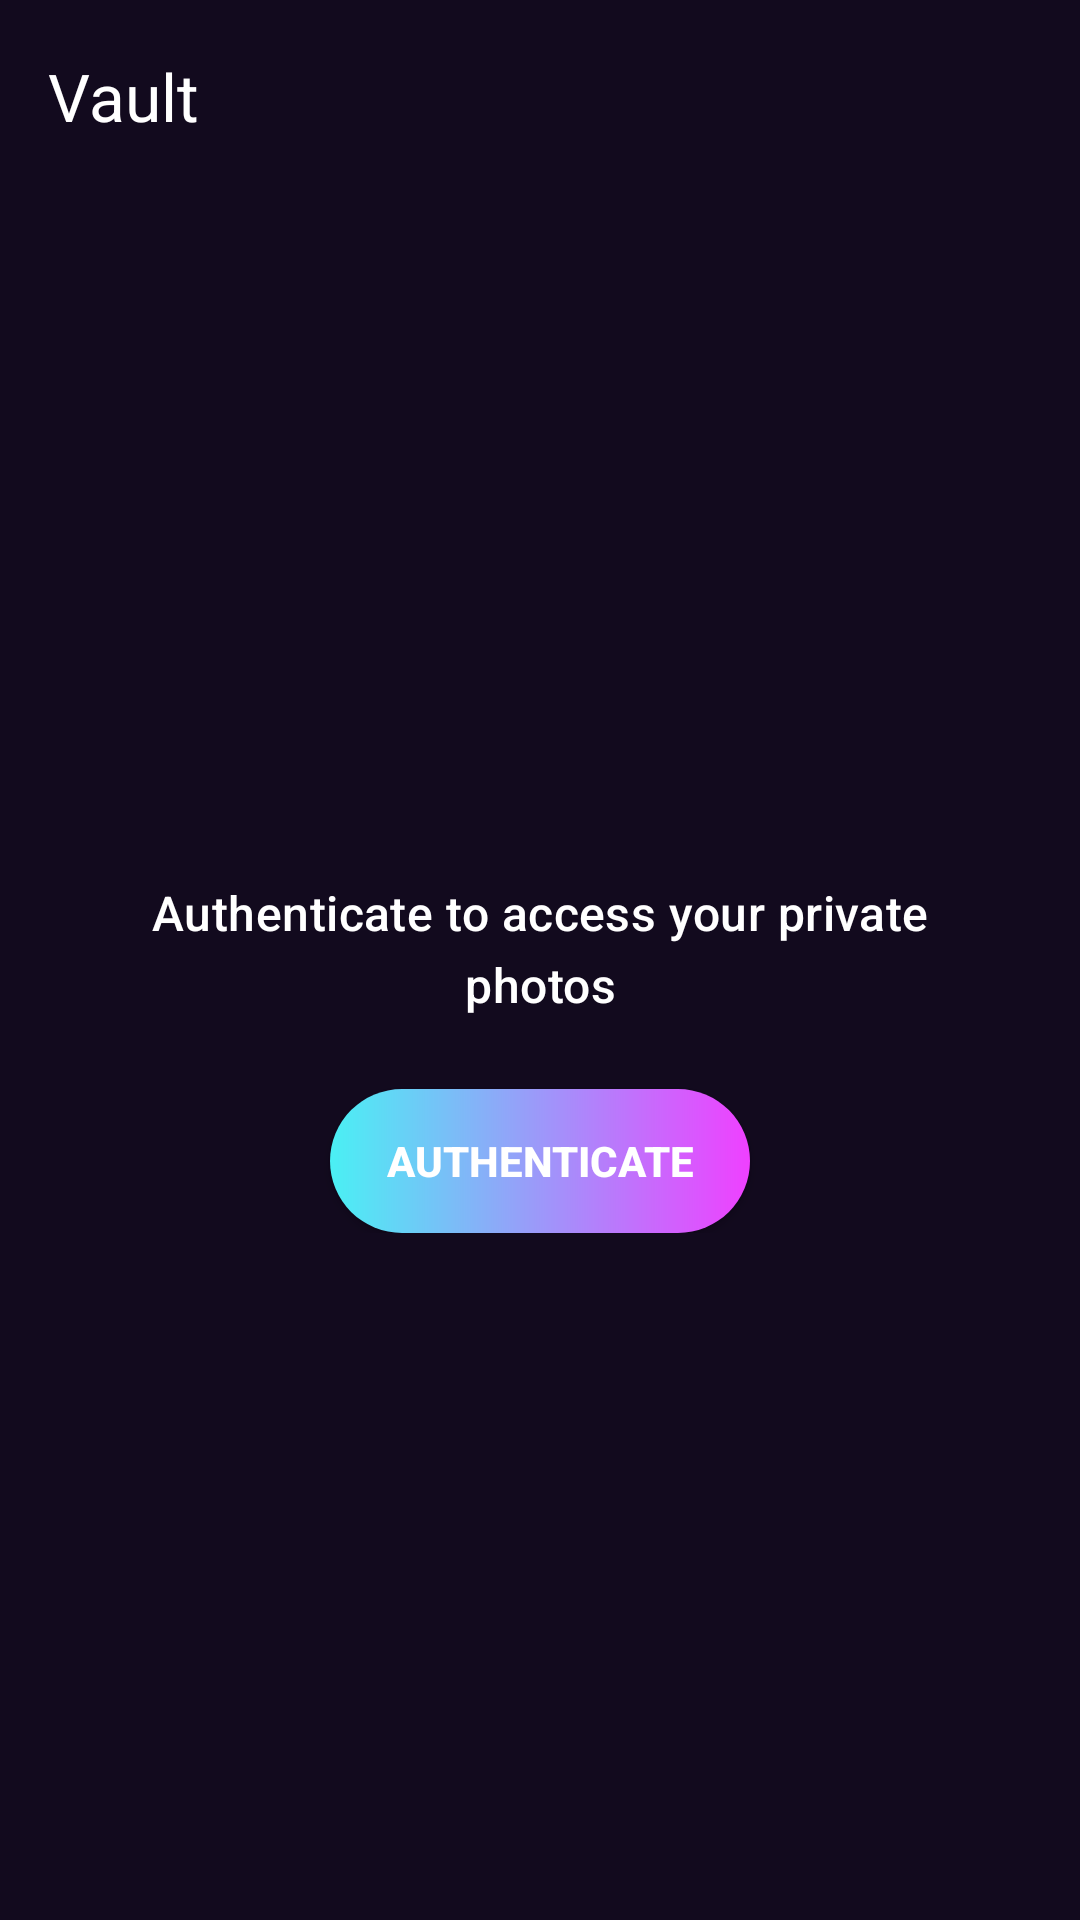

Produce the Android XML layout that renders to this screen, including the resource entries it uses.
<!-- AndroidManifest.xml: application theme Theme.SD_Contextcam -->
<!-- res/layout/activity_vault.xml -->
<?xml version="1.0" encoding="utf-8"?>
<androidx.constraintlayout.widget.ConstraintLayout xmlns:android="http://schemas.android.com/apk/res/android"
    xmlns:app="http://schemas.android.com/apk/res-auto"
    xmlns:tools="http://schemas.android.com/tools"
    android:layout_width="match_parent"
    android:layout_height="match_parent"
    android:background="#120A1E"
    tools:context=".VaultActivity">

    <com.google.android.material.appbar.AppBarLayout
        android:id="@+id/appBarLayout"
        android:layout_width="match_parent"
        android:layout_height="wrap_content"
        android:background="#120A1E"
        app:elevation="0dp"
        app:layout_constraintTop_toTopOf="parent">

        <com.google.android.material.appbar.MaterialToolbar
            android:id="@+id/toolbar"
            android:layout_width="match_parent"
            android:layout_height="?attr/actionBarSize"
            app:title="@string/vault_title"
            app:titleTextColor="#FFFFFF"
            app:theme="@style/ThemeOverlay.MaterialComponents.Dark.ActionBar" />

    </com.google.android.material.appbar.AppBarLayout>


    <LinearLayout
        android:id="@+id/authLayout"
        android:layout_width="match_parent"
        android:layout_height="wrap_content"
        android:gravity="center"
        android:orientation="vertical"
        android:padding="32dp"
        app:layout_constraintBottom_toBottomOf="parent"
        app:layout_constraintTop_toBottomOf="@id/appBarLayout">

        <TextView
            android:id="@+id/authPromptText"
            style="@style/TextAppearance.Material3.TitleMedium"
            android:layout_width="wrap_content"
            android:layout_height="wrap_content"
            android:gravity="center"
            android:text="@string/vault_auth_prompt"
            android:textColor="#FFFFFF" />


        <androidx.appcompat.widget.AppCompatButton
            android:id="@+id/authenticateButton"
            android:layout_width="140dp"
            android:layout_height="wrap_content"
            android:layout_marginTop="24dp"
            android:background="@drawable/gradient_button_background"
            android:text="@string/vault_auth_button"
            android:textColor="#FFFFFF"
            android:textStyle="bold"
            app:backgroundTint="@null" />
    </LinearLayout>


    <androidx.recyclerview.widget.RecyclerView
        android:id="@+id/vaultRecyclerView"
        android:layout_width="0dp"
        android:layout_height="0dp"
        android:clipToPadding="false"
        android:padding="4dp"
        android:visibility="gone"
        app:layout_constraintBottom_toBottomOf="parent"
        app:layout_constraintEnd_toEndOf="parent"
        app:layout_constraintStart_toStartOf="parent"
        app:layout_constraintTop_toBottomOf="@id/appBarLayout"
        tools:listitem="@layout/item_vault_photo" />


    <TextView
        android:id="@+id/emptyVaultText"
        style="@style/TextAppearance.Material3.BodyLarge"
        android:layout_width="wrap_content"
        android:layout_height="wrap_content"
        android:text="@string/vault_empty_text"
        android:textColor="#AAAAAA"
        android:visibility="gone"
        android:drawableTop="@drawable/ic_lock"
        android:drawablePadding="16dp"
        app:drawableTint="#AAAAAA"
        android:gravity="center"
        app:layout_constraintBottom_toBottomOf="parent"
        app:layout_constraintEnd_toEndOf="parent"
        app:layout_constraintStart_toStartOf="parent"
        app:layout_constraintTop_toBottomOf="@id/appBarLayout" />

</androidx.constraintlayout.widget.ConstraintLayout>
<!-- res/layout/item_vault_photo.xml (included above) -->
<?xml version="1.0" encoding="utf-8"?>
<com.google.android.material.card.MaterialCardView xmlns:android="http://schemas.android.com/apk/res/android"
    xmlns:app="http://schemas.android.com/apk/res-auto"
    android:layout_width="match_parent"
    android:layout_height="wrap_content"
    android:layout_margin="4dp"
    app:cardCornerRadius="8dp"
    app:cardElevation="4dp">

    <androidx.constraintlayout.widget.ConstraintLayout
        android:layout_width="match_parent"
        android:layout_height="wrap_content">

        
        <ImageView
            android:id="@+id/photoThumbnail"
            android:layout_width="0dp"
            android:layout_height="0dp"
            android:contentDescription="Encrypted photo"
            android:scaleType="centerCrop"
            app:layout_constraintDimensionRatio="1:1"
            app:layout_constraintEnd_toEndOf="parent"
            app:layout_constraintStart_toStartOf="parent"
            app:layout_constraintTop_toTopOf="parent" />

        
        <ImageView
            android:id="@+id/lockIcon"
            android:layout_width="24dp"
            android:layout_height="24dp"
            android:layout_margin="8dp"
            android:src="@drawable/ic_lock"
            app:layout_constraintEnd_toEndOf="parent"
            app:layout_constraintTop_toTopOf="parent"
            app:tint="@android:color/white" />

    </androidx.constraintlayout.widget.ConstraintLayout>

</com.google.android.material.card.MaterialCardView>
<!-- resources referenced by this layout -->
<resources>
  <!-- drawable gradient_button_background (drawable) -->
  <?xml version="1.0" encoding="utf-8"?>
  <shape xmlns:android="http://schemas.android.com/apk/res/android"
      android:shape="rectangle">
  
      <corners android:radius="24dp" />
  
      <gradient
          android:angle="0"
          android:startColor="#4AF0F4"
          android:endColor="#EF40FF"
          android:type="linear" />
  </shape>
  <!-- drawable ic_lock (drawable) -->
  <vector xmlns:android="http://schemas.android.com/apk/res/android"
      android:width="24dp"
      android:height="24dp"
      android:viewportWidth="24"
      android:viewportHeight="24"
      android:tint="#FFFFFF">
    <path
        android:fillColor="@android:color/white"
        android:pathData="M18,8h-1L17,6c0,-2.76 -2.24,-5 -5,-5S7,3.24 7,6v2L6,8c-1.1,0 -2,0.9 -2,2v10c0,1.1 0.9,2 2,2h12c1.1,0 2,-0.9 2,-2L20,10c0,-1.1 -0.9,-2 -2,-2zM12,17c-1.1,0 -2,-0.9 -2,-2s0.9,-2 2,-2 2,0.9 2,2 -0.9,2 -2,2zM15.1,8L8.9,8L8.9,6c0,-1.71 1.39,-3.1 3.1,-3.1 1.71,0 3.1,1.39 3.1,3.1v2z"/>
  </vector>
  <string name="vault_auth_button">Authenticate</string>
  <string name="vault_auth_prompt">Authenticate to access your private photos</string>
  <string name="vault_empty_text">Your vault is empty</string>
  <string name="vault_title">Vault</string>
  <style name="Theme.SD_Contextcam" parent="Base.Theme.SD_Contextcam" />
  <style name="Base.Theme.SD_Contextcam" parent="Theme.Material3.DayNight.NoActionBar">
          <item name="colorPrimary">@color/primary_color</item>
          <item name="colorPrimaryVariant">@color/primary_dark_color</item>
          <item name="colorOnPrimary">@color/white</item>
          <item name="colorAccent">@color/accent_color</item>
          <item name="android:windowBackground">@color/background_light</item>
      </style>
  <color name="primary_color">#2196F3</color>
  <color name="primary_dark_color">#1976D2</color>
  <color name="white">#FFFFFFFF</color>
  <color name="accent_color">#FF4081</color>
  <color name="background_light">#FAFAFA</color>
</resources>
